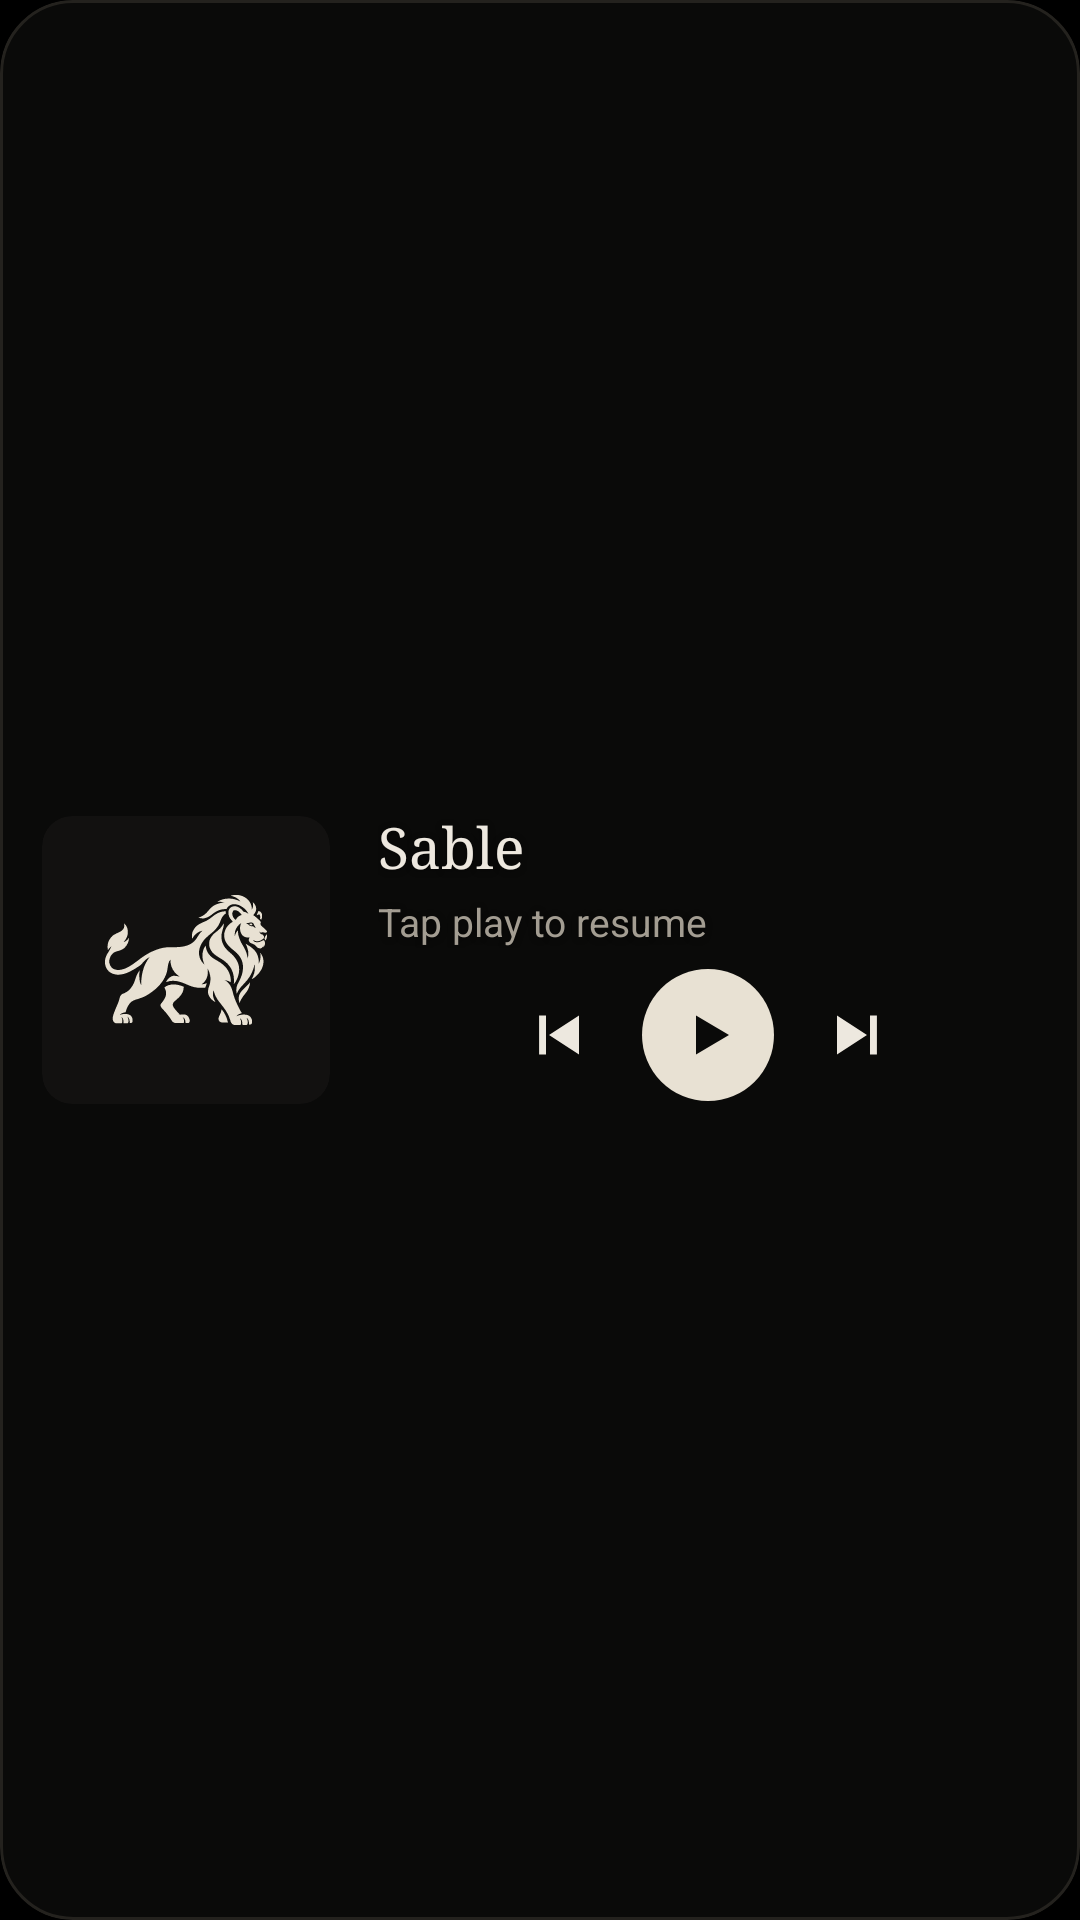

Android layout source for this screen:
<!-- AndroidManifest.xml: application theme Theme.Sable -->
<!-- res/layout/widget_player_large.xml -->
<?xml version="1.0" encoding="utf-8"?>
<FrameLayout xmlns:android="http://schemas.android.com/apk/res/android"
    android:id="@+id/widget_root"
    android:layout_width="match_parent"
    android:layout_height="match_parent"
    android:background="@drawable/widget_bg"
    android:clipToOutline="true">

    <ImageView
        android:id="@+id/widget_ambient"
        android:layout_width="match_parent"
        android:layout_height="match_parent"
        android:contentDescription="@null"
        android:scaleType="centerCrop"
        android:visibility="gone" />

    <LinearLayout
        android:layout_width="match_parent"
        android:layout_height="match_parent"
        android:gravity="center_vertical"
        android:orientation="horizontal"
        android:padding="14dp">

        <FrameLayout
            android:id="@+id/widget_art_box"
            android:layout_width="96dp"
            android:layout_height="96dp"
            android:background="@drawable/widget_art_bg"
            android:clipToOutline="true">

            <ImageView
                android:id="@+id/widget_art"
                android:layout_width="match_parent"
                android:layout_height="match_parent"
                android:contentDescription="@null"
                android:scaleType="centerCrop" />

            <ImageView
                android:id="@+id/widget_lion"
                android:layout_width="match_parent"
                android:layout_height="match_parent"
                android:contentDescription="@null"
                android:scaleType="centerInside"
                android:src="@drawable/widget_lion"
                android:tint="@color/w_accent" />
        </FrameLayout>

        <LinearLayout
            android:id="@+id/widget_column"
            android:layout_width="0dp"
            android:layout_height="96dp"
            android:layout_weight="1"
            android:orientation="vertical"
            android:paddingStart="16dp">

            <LinearLayout
                android:id="@+id/widget_text"
                android:layout_width="match_parent"
                android:layout_height="0dp"
                android:layout_weight="1"
                android:gravity="top"
                android:orientation="vertical">

                <TextView
                    android:shadowColor="#73000000"
                    android:shadowDy="1"
                    android:shadowRadius="6"
                    android:id="@+id/widget_title"
                    android:layout_width="match_parent"
                    android:layout_height="wrap_content"
                    android:ellipsize="end"
                    android:fontFamily="serif"
                    android:includeFontPadding="false"
                    android:maxLines="2"
                    android:text="@string/widget_idle_title"
                    android:textColor="@color/w_text"
                    android:textSize="19sp" />

                <TextView
                    android:shadowColor="#73000000"
                    android:shadowDy="1"
                    android:shadowRadius="6"
                    android:id="@+id/widget_artist"
                    android:layout_width="match_parent"
                    android:layout_height="wrap_content"
                    android:layout_marginTop="4dp"
                    android:ellipsize="end"
                    android:maxLines="1"
                    android:text="@string/widget_idle_artist"
                    android:textColor="@color/w_text2"
                    android:textSize="13sp" />

                <TextView
                    android:shadowColor="#73000000"
                    android:shadowDy="1"
                    android:shadowRadius="6"
                    android:id="@+id/widget_album"
                    android:layout_width="match_parent"
                    android:layout_height="wrap_content"
                    android:layout_marginTop="1dp"
                    android:ellipsize="end"
                    android:maxLines="1"
                    android:textColor="@color/w_text3"
                    android:textSize="12sp"
                    android:visibility="gone" />
            </LinearLayout>

            <LinearLayout
                android:layout_width="match_parent"
                android:layout_height="46dp"
                android:gravity="center"
                android:orientation="horizontal">

                <ImageButton
                    android:id="@+id/widget_prev"
                    android:layout_width="44dp"
                    android:layout_height="44dp"
                    android:background="@null"
                    android:contentDescription="@string/widget_prev"
                    android:src="@drawable/ic_w_prev" />

                <ImageButton
                    android:id="@+id/widget_play"
                    android:layout_width="44dp"
                    android:layout_height="44dp"
                    android:layout_marginStart="6dp"
                    android:layout_marginEnd="6dp"
                    android:background="@drawable/widget_play_bg"
                    android:contentDescription="@string/widget_play"
                    android:src="@drawable/ic_w_play" />

                <ImageButton
                    android:id="@+id/widget_next"
                    android:layout_width="44dp"
                    android:layout_height="44dp"
                    android:background="@null"
                    android:contentDescription="@string/widget_next"
                    android:src="@drawable/ic_w_next" />
            </LinearLayout>
        </LinearLayout>
    </LinearLayout>
</FrameLayout>
<!-- resources referenced by this layout -->
<resources>
  <color name="w_accent">#FFE8E1D3</color>
  <color name="w_text">#FFEDE8DF</color>
  <color name="w_text2">#FFA39D92</color>
  <color name="w_text3">#FF7A756C</color>
  <!-- drawable ic_w_next (drawable) -->
  <vector xmlns:android="http://schemas.android.com/apk/res/android" android:width="24dp" android:height="24dp" android:viewportWidth="24" android:viewportHeight="24">
      <path android:fillColor="@color/w_text" android:pathData="M5,5.5 L15,12 L5,18.5 Z M16,5.5 h2.3 v13 h-2.3 Z" />
  </vector>
  <!-- drawable ic_w_play (drawable) -->
  <vector xmlns:android="http://schemas.android.com/apk/res/android" android:width="24dp" android:height="24dp" android:viewportWidth="24" android:viewportHeight="24">
      <path android:fillColor="@color/w_on_accent" android:pathData="M8,5.5 L19,12 L8,18.5 Z" />
  </vector>
  <!-- drawable ic_w_prev (drawable) -->
  <vector xmlns:android="http://schemas.android.com/apk/res/android" android:width="24dp" android:height="24dp" android:viewportWidth="24" android:viewportHeight="24">
      <path android:fillColor="@color/w_text" android:pathData="M19,5.5 L9,12 L19,18.5 Z M5.7,5.5 h2.3 v13 h-2.3 Z" />
  </vector>
  <!-- drawable widget_art_bg (drawable) -->
  <?xml version="1.0" encoding="utf-8"?>
  <shape xmlns:android="http://schemas.android.com/apk/res/android" android:shape="rectangle">
      <solid android:color="@color/w_art" />
      <corners android:radius="10dp" />
  </shape>
  <!-- drawable widget_bg (drawable) -->
  <?xml version="1.0" encoding="utf-8"?>
  <shape xmlns:android="http://schemas.android.com/apk/res/android" android:shape="rectangle">
      <solid android:color="@color/w_card" />
      <stroke android:width="1dp" android:color="@color/w_line" />
      <corners android:radius="24dp" />
  </shape>
  <!-- drawable widget_lion (drawable) -->
  <?xml version="1.0" encoding="utf-8"?>
  <inset xmlns:android="http://schemas.android.com/apk/res/android"
      android:drawable="@drawable/lion_mark"
      android:inset="22%" />
  <!-- drawable widget_play_bg (drawable) -->
  <?xml version="1.0" encoding="utf-8"?>
  <shape xmlns:android="http://schemas.android.com/apk/res/android" android:shape="oval">
      <solid android:color="@color/w_accent" />
  </shape>
  <string name="widget_idle_artist">Tap play to resume</string>
  <string name="widget_idle_title">Sable</string>
  <string name="widget_next">Next song</string>
  <string name="widget_play">Play or pause</string>
  <string name="widget_prev">Previous song</string>
  <style name="Theme.Sable" parent="@android:style/Theme.Material.NoActionBar">
          <item name="android:windowBackground">#000000</item>
          <item name="android:colorBackground">#000000</item>
          <item name="android:windowSplashScreenBackground">#000000</item>
      </style>
  <color name="w_on_accent">#FF0A0A09</color>
  <color name="w_art">#FF121110</color>
  <color name="w_card">#FF0A0A09</color>
  <color name="w_line">#FF24221E</color>
  <!-- drawable lion_mark: vector/xml drawable (drawable, 28984 chars, omitted) -->
</resources>
